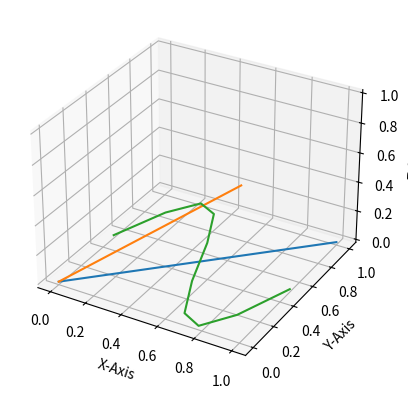

This figure's Python source:
# importing numpy package
import numpy as np
# importing matplotlib package
import matplotlib.pyplot as plt

# Creating an empty canvas(figure)
fig = plt.figure()

# Using the gca function, we are defining
# the current axes as a 3D projection
ax = fig.add_subplot(projection='3d')

# Labelling X-Axis
ax.set_xlabel('X-Axis')

# Labelling Y-Axis
ax.set_ylabel('Y-Axis')

# Labelling Z-Axis
ax.set_zlabel('Z-Axis')

# Creating 100 values for X
# in between 0 and 1
x = np.linspace(0, 1, 10)

# Creating 100 values for Y
# in between 0 and 1
y = np.linspace(0, 1, 10)

# Creating a sine curve
z = np.sin(x * 2 * np.pi) / 2 + 0.5

# zdir='z' fixes all the points to zs=0 and
# (x,y) points are plotted in the x-y axis
# of the graph
ax.plot(x, y, zs=0, zdir='z')

# zdir='y' fixes all the points to zs=0 and
# (x,y) points are plotted in the x-z axis of the
# graph
ax.plot(x, y, zs=0, zdir='y')

# zdir='z' fixes all the points to zs=0 and
# (x,z) points are plotted in the x-y axis of
# the graph
ax.plot(x, z, zs=0, zdir='z')

# Showing the above plot
plt.show()
